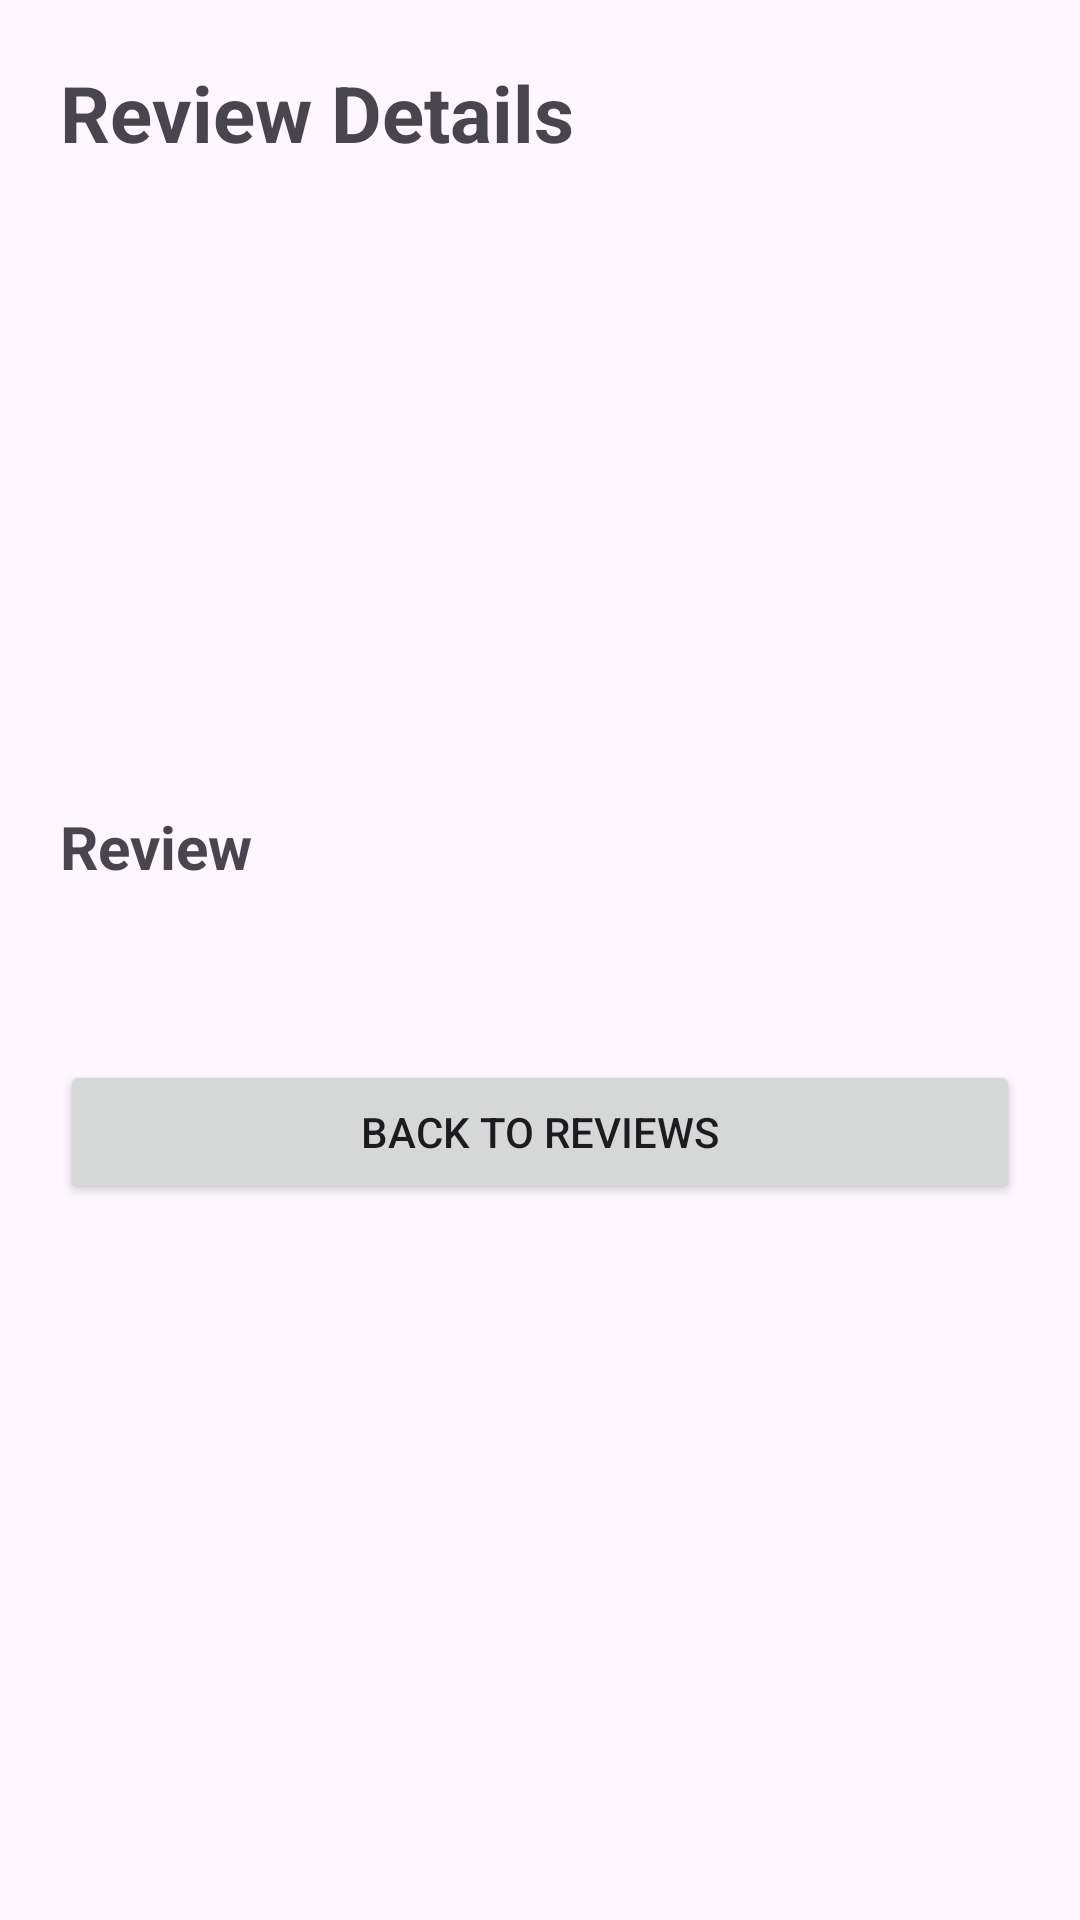

Produce the Android XML layout that renders to this screen, including the resource entries it uses.
<!-- AndroidManifest.xml: application theme Theme.MiniProjectReviewHub -->
<!-- res/layout/activity_review_details.xml -->
<?xml version="1.0" encoding="utf-8"?>
<ScrollView
    xmlns:android="http://schemas.android.com/apk/res/android"
    android:layout_width="match_parent"
    android:layout_height="match_parent"
    android:fillViewport="true">

    <LinearLayout
        android:layout_width="match_parent"
        android:layout_height="wrap_content"
        android:orientation="vertical"
        android:padding="20dp">

        <TextView
            android:layout_width="match_parent"
            android:layout_height="wrap_content"
            android:text="Review Details"
            android:textSize="26sp"
            android:textStyle="bold"
            android:layout_marginBottom="24dp"/>

        <TextView
            android:id="@+id/detailTitleTextView"
            android:layout_width="match_parent"
            android:layout_height="wrap_content"
            android:textSize="24sp"
            android:textStyle="bold"
            android:layout_marginBottom="8dp"/>

        <TextView
            android:id="@+id/detailAuthorTextView"
            android:layout_width="match_parent"
            android:layout_height="wrap_content"
            android:textSize="18sp"
            android:layout_marginBottom="16dp"/>

        <TextView
            android:id="@+id/detailRatingTextView"
            android:layout_width="match_parent"
            android:layout_height="wrap_content"
            android:textSize="18sp"
            android:layout_marginBottom="12dp"/>

        <TextView
            android:id="@+id/detailReviewerTextView"
            android:layout_width="match_parent"
            android:layout_height="wrap_content"
            android:textSize="16sp"
            android:layout_marginBottom="8dp"/>

        <TextView
            android:id="@+id/detailDateTextView"
            android:layout_width="match_parent"
            android:layout_height="wrap_content"
            android:textSize="14sp"
            android:layout_marginBottom="24dp"/>

        <TextView
            android:layout_width="match_parent"
            android:layout_height="wrap_content"
            android:text="Review"
            android:textSize="20sp"
            android:textStyle="bold"
            android:layout_marginBottom="12dp"/>

        <TextView
            android:id="@+id/detailReviewTextView"
            android:layout_width="match_parent"
            android:layout_height="wrap_content"
            android:textSize="16sp"
            android:lineSpacingExtra="4dp"
            android:layout_marginBottom="24dp"/>

        <Button
            android:id="@+id/backButton"
            android:layout_width="match_parent"
            android:layout_height="wrap_content"
            android:text="Back to Reviews"/>

    </LinearLayout>
</ScrollView>
<!-- resources referenced by this layout -->
<resources>
  <style name="Theme.MiniProjectReviewHub" parent="Base.Theme.MiniProjectReviewHub" />
  <style name="Base.Theme.MiniProjectReviewHub" parent="Theme.Material3.DayNight.NoActionBar">
          
          
      </style>
</resources>
